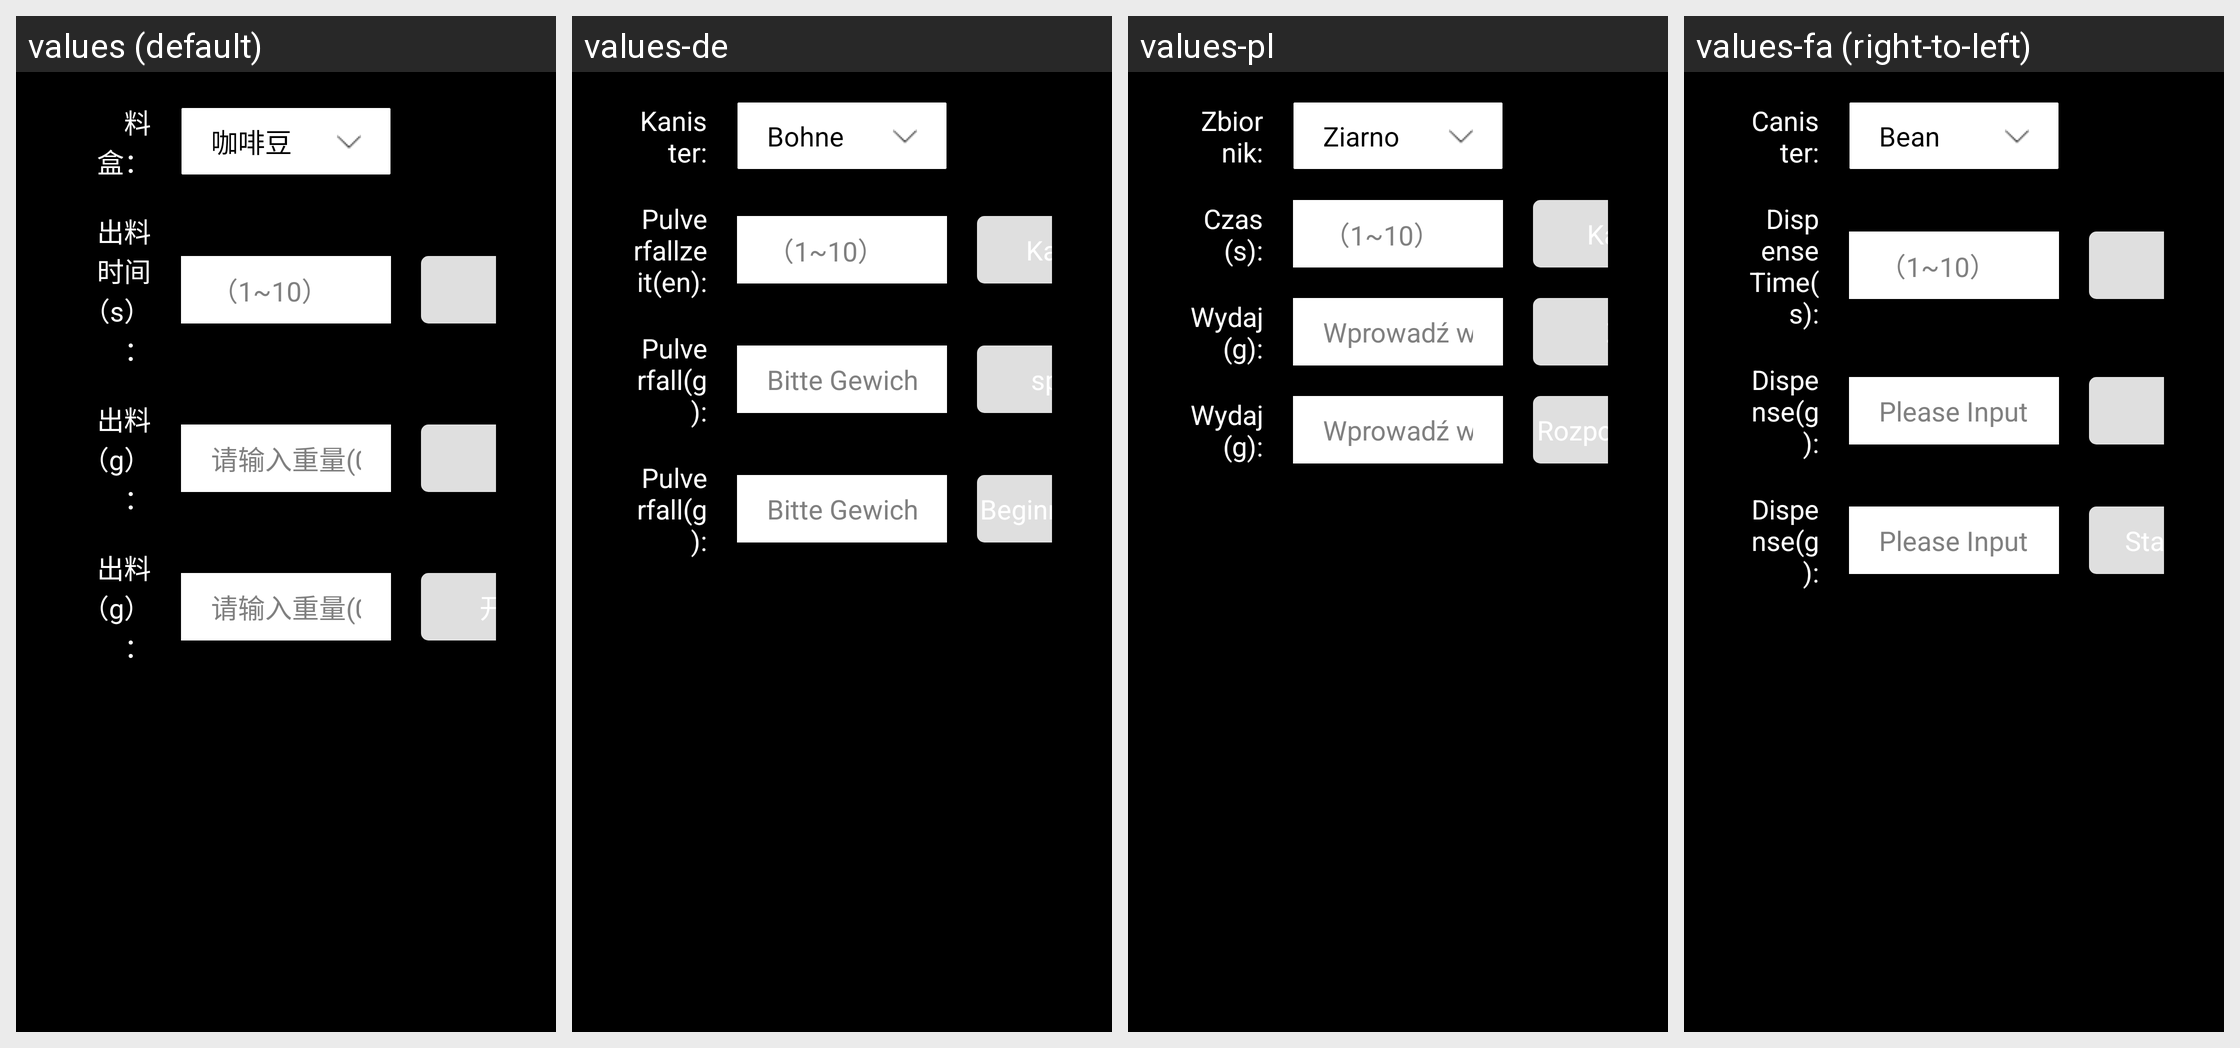

The same Android screen rendered under several of its app's locales, left to right. List the strings drawn on it with the default value and each locale's translation.
Android screen res/layout/dialog_test_syrup.xml rendered under 4 locales, left to right: values (default), values-de, values-pl, values-fa (right-to-left). Device: Nexus 5 (rendered at 1080×1920; each locale shown at half size, 540×960, under a caption strip naming it); theme JetinnoAppTheme.
Other locales in the repository, not shown: values-ar, values-az, values-cs, values-en, values-es, values-fr, values-it, values-ja, values-ka, values-ko, values-ms, values-nl, values-pt, values-sk, values-th, values-tr, values-tt, values-uz, values-vi, values-zh-rTW.
Strings drawn on this screen, with the default value and each locale's value (text and hints the layout hard-codes, and strings that could not be matched under every locale, appear in the picture but are not listed):

canister_canister_name
  values: 料盒：
  values-de: Kanister:
  values-pl: Zbiornik:
  values-fa: Canister:

bean
  values: 咖啡豆
  values-de: Bohne
  values-pl: Ziarno
  values-fa: Bean

canister_canister_time
  values: 出料时间（s）：
  values-de: Pulverfallzeit(en):
  values-pl: Czas (s):
  values-fa: Dispense Time(s):

hint_scope_1_10
  values: （1~10）
  values-de: （1~10）  [not translated; the default value is used]
  values-pl: （1~10）  [not translated; the default value is used]
  values-fa: （1~10）  [not translated; the default value is used]

canister_discharge
  values: 出料（g）：
  values-de: Pulverfall(g):
  values-pl: Wydaj (g):
  values-fa: Dispense(g):

canister_scope_0_999
  values: 请输入重量(0~999g)
  values-de: Bitte Gewicht eingeben (0~999g):
  values-pl: Wprowadź wagę (0 ~ 999 g):
  values-fa: Please Input Weight(0~999g):

canister_start_test
  values: 开始测试
  values-de: Beginnen Sie mit dem Testen
  values-pl: Rozpocznij testowanie
  values-fa: Start Testing
